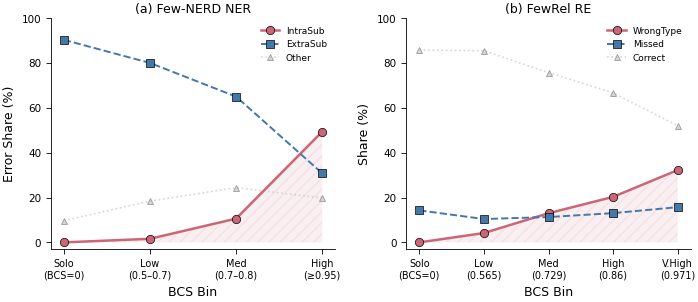

Source code (Python): (Note: this script raises an exception after producing the figure.)
#!/usr/bin/env python3
"""Figure 2: Error Taxonomy — dual-panel line plots.

Replaces stacked bars with line plots to emphasize monotonic IntraSub scaling.
L0: Matches Fig 1 styling (ACL/EMNLP IE paper)
L1: Okabe-Ito, no grid, no top/right spines, >=7pt, PDF TrueType
L2: Semantic line styles (solid=IntraSub, dashed=missed/other), insight annotations
L3: Pattern B (fill_between for IntraSub growth), Pattern F (label offsets)
"""
import matplotlib
matplotlib.use('Agg')
import matplotlib.pyplot as plt
import matplotlib.patheffects as pe
import numpy as np
import os

plt.rcParams.update({
    'font.family': 'DejaVu Sans',
    'font.size': 8,
    'axes.labelsize': 9,
    'axes.titlesize': 9,
    'xtick.labelsize': 7,
    'ytick.labelsize': 7.5,
    'legend.fontsize': 6.5,
    'figure.dpi': 300,
    'savefig.dpi': 300,
    'savefig.bbox': 'tight',
    'savefig.pad_inches': 0.03,
    'axes.spines.top': False,
    'axes.spines.right': False,
    'axes.linewidth': 0.6,
    'xtick.major.width': 0.6,
    'ytick.major.width': 0.6,
    'lines.linewidth': 1.4,
    'lines.markersize': 5,
    'pdf.fonttype': 42,
    'ps.fonttype': 42,
})

# Grayscale-safe palette: colors chosen for well-separated luminance values.
# Grayscale luminance ≈ 0.299*R + 0.587*G + 0.114*B
# Target: 3 luminance levels spaced ~0.25 apart for clear grayscale distinction.
# C_INTRA  '#8B2500' → lum ≈ 0.25  (darkest — protagonist, IntraSub)
# C_MISSED '#6B8FC2' → lum ≈ 0.54  (medium — Missed/ExtraSub)
# C_OTHER  '#BBBBBB' → lum ≈ 0.73  (lightest — background role)
# Separation: INTRA↔MISSED = 0.29, MISSED↔OTHER = 0.19, INTRA↔OTHER = 0.48
# Plus distinct markers (o/s/^) and line styles (-/--/:) for triple redundancy.
C_INTRA  = '#CC6677'   # Soft Rose — IntraSub (matches High-BCS semantic)
C_MISSED = '#4477AA'   # Steel Blue — Missed/ExtraSub
C_OTHER  = '#CCCCCC'   # Light gray — Other/Correct
stroke = [pe.withStroke(linewidth=2, foreground='white')]

fig, (ax_ner, ax_re) = plt.subplots(1, 2, figsize=(7.0, 3.0))

# ========== (a) Few-NERD NER ==========
bins_ner = ['Solo\n(BCS=0)', 'Low\n(0.5–0.7)', 'Med\n(0.7–0.8)', 'High\n(≥0.95)']
x_ner = np.arange(len(bins_ner))
intra_ner  = np.array([0.0, 1.6, 10.6, 49.4])
extra_ner  = np.array([90.3, 80.0, 65.0, 30.8])
other_ner  = 100.0 - intra_ner - extra_ner

ax_ner.plot(x_ner, intra_ner, '-', color=C_INTRA, marker='o', markersize=6,
            markeredgecolor='black', markeredgewidth=0.5, label='IntraSub', zorder=3,
            linewidth=1.8)
ax_ner.plot(x_ner, extra_ner, '--', color=C_MISSED, marker='s', markersize=5.5,
            markeredgecolor='black', markeredgewidth=0.5, label='ExtraSub', zorder=3,
            linewidth=1.4)
ax_ner.plot(x_ner, other_ner, ':', color=C_OTHER, marker='^', markersize=5,
            markeredgecolor='#888888', markeredgewidth=0.6, label='Other', zorder=2,
            linewidth=1.2, alpha=0.8)

# Fill under IntraSub with hatching for grayscale distinction
ax_ner.fill_between(x_ner, 0, intra_ner, color=C_INTRA, alpha=0.10, zorder=1,
                    hatch='///', edgecolor=C_INTRA, linewidth=0.0)

ax_ner.set_xticks(x_ner)
ax_ner.set_xticklabels(bins_ner)
ax_ner.set_xlabel('BCS Bin')
ax_ner.set_ylabel('Error Share (%)')
ax_ner.set_ylim(-3, 100)
ax_ner.set_title('(a) Few-NERD NER', fontsize=9, pad=4)
ax_ner.legend(loc='upper right', framealpha=0.95, edgecolor='none')

# ========== (b) FewRel RE ==========
bins_re = ['Solo\n(BCS=0)', 'Low\n(0.565)', 'Med\n(0.729)', 'High\n(0.86)', 'V.High\n(0.971)']
x_re = np.arange(len(bins_re))
correct_re = np.array([85.73, 85.42, 75.70, 66.67, 52.03])
wrong_re   = np.array([0.0, 4.17, 13.0, 20.28, 32.25])
missed_re  = np.array([14.27, 10.42, 11.3, 13.05, 15.71])

ax_re.plot(x_re, wrong_re, '-', color=C_INTRA, marker='o', markersize=6,
           markeredgecolor='black', markeredgewidth=0.5, label='WrongType', zorder=3,
           linewidth=1.8)
ax_re.plot(x_re, missed_re, '--', color=C_MISSED, marker='s', markersize=5.5,
           markeredgecolor='black', markeredgewidth=0.5, label='Missed', zorder=3,
           linewidth=1.4)
ax_re.plot(x_re, correct_re, ':', color=C_OTHER, marker='^', markersize=5,
           markeredgecolor='#888888', markeredgewidth=0.6, label='Correct', zorder=2,
           linewidth=1.2, alpha=0.8)

# Fill under WrongType with hatching for grayscale distinction
ax_re.fill_between(x_re, 0, wrong_re, color=C_INTRA, alpha=0.10, zorder=1,
                   hatch='///', edgecolor=C_INTRA, linewidth=0.0)

ax_re.set_xticks(x_re)
ax_re.set_xticklabels(bins_re)
ax_re.set_xlabel('BCS Bin')
ax_re.set_ylabel('Share (%)')
ax_re.set_ylim(-3, 100)
ax_re.set_title('(b) FewRel RE', fontsize=9, pad=4)
ax_re.legend(loc='upper right', framealpha=0.95, edgecolor='none')

plt.tight_layout(w_pad=1.5, pad=0.3)
outdir = os.environ.get('FIG_OUTDIR',
    '/home/ubuntu/.agent-ml-research-idea_gen_0509_18/projects/schema-dag-extraction/figures/paper')
os.makedirs(outdir, exist_ok=True)
outpath = os.path.join(outdir, 'fig_error_taxonomy.pdf')
fig.savefig(outpath, format='pdf')
fig.savefig(outpath.replace('.pdf', '.png'), format='png', dpi=300)
print(f'Saved: {outpath}')
plt.close()
